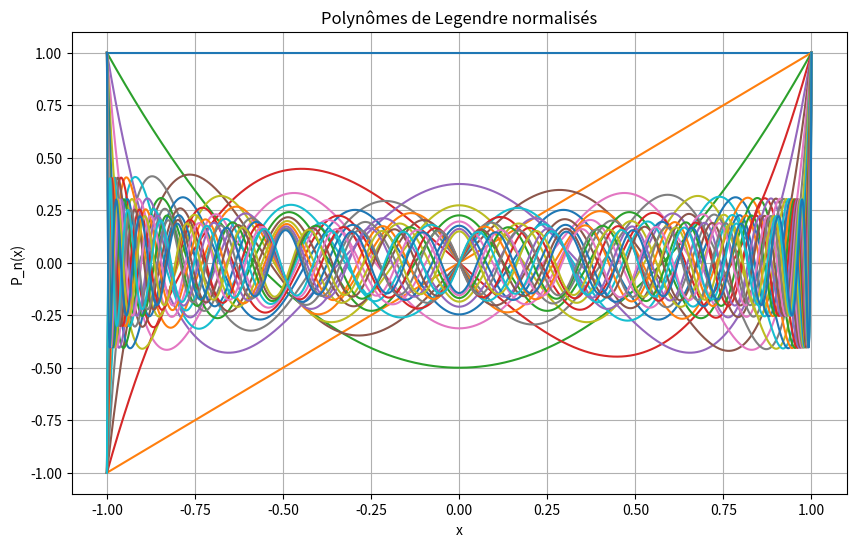
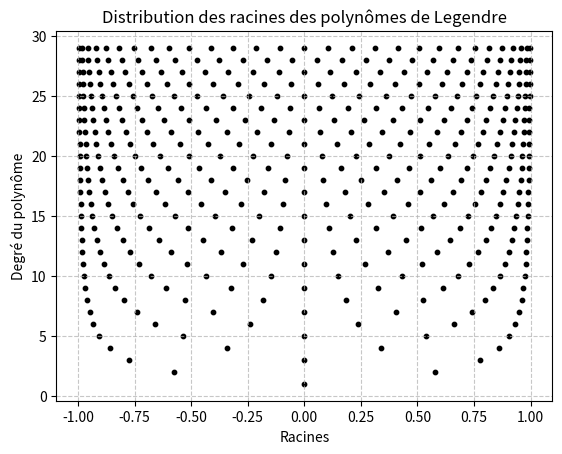
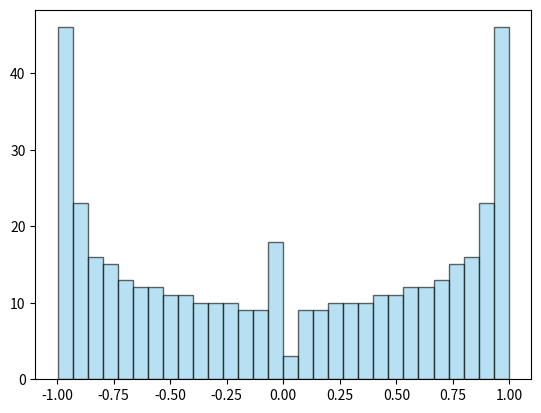

Python code for these plots, in order:
from mpmath import polyroots, mp
import numpy as np
import matplotlib.pyplot as plt
import sympy as sp

x = sp.Symbol('x')

def Legendre(n):
    """Génère les polynômes de Legendre normalisés"""
    P = []  # p_n = (2n-1)/n x p_n-1 - (n-1)/n p_n-2
    for i in range(n+1):
        if i == 0:
            P.append(np.array([1]))
        elif i == 1:
            P.append(np.array([1,0]))
        else:
            arr = np.array([0])
            minus1 = np.concatenate((P[i-1], arr))
            minus2 = np.concatenate((arr,arr, P[i-2]))
            P.append(((2*i-1)/i) * minus1 - ((i-1)/i) * minus2)
    return P

# Create a list of normalized Legendre polynomials
n = 30
L = Legendre(n)

# Coefficients
A = [sp.Poly(L[i], x).all_coeffs() for i in range(n)]
C = [[float(e) for e in coeffs] for coeffs in A]

X = np.linspace(-1,1,1000)
plt.figure(figsize=(10, 6))
for i in range(n+1):
    # Convertir le polynôme NumPy en liste pour le passer à mp.polyval
    poly_coeffs = list(L[i])
    Y = [mp.polyval(poly_coeffs, x) for x in X]  # Evaluation du polynôme
    plt.plot(X, Y)

plt.title('Polynômes de Legendre normalisés')
plt.xlabel('x')
plt.ylabel('P_n(x)')
plt.grid(True)
plt.show()


# Adjust precision for numerical calculations
mp.dps = 10

Roots = []
for coeffs in C:
    try:
        r = np.roots(coeffs)
    except:
        r = sp.Poly(coeffs, x).all_roots()
    Roots.append([float(r_i) for r_i in r])

# Rassemblement des racines
all_roots = np.concatenate(Roots)


# Plotting
for degree, roots in enumerate(Roots):
    plt.scatter(roots, [degree] * len(roots), color='black', s=10, label=f"Degree {degree}" if degree == 0 else "")

plt.title('Distribution des racines des polynômes de Legendre')
plt.xlabel('Racines')
plt.ylabel('Degré du polynôme')
plt.grid(True, linestyle='--', alpha=0.7)
plt.show()

# Histogram
plt.hist(all_roots, bins=30, density=False, alpha=0.6, color='skyblue', edgecolor='black')
plt.show()
